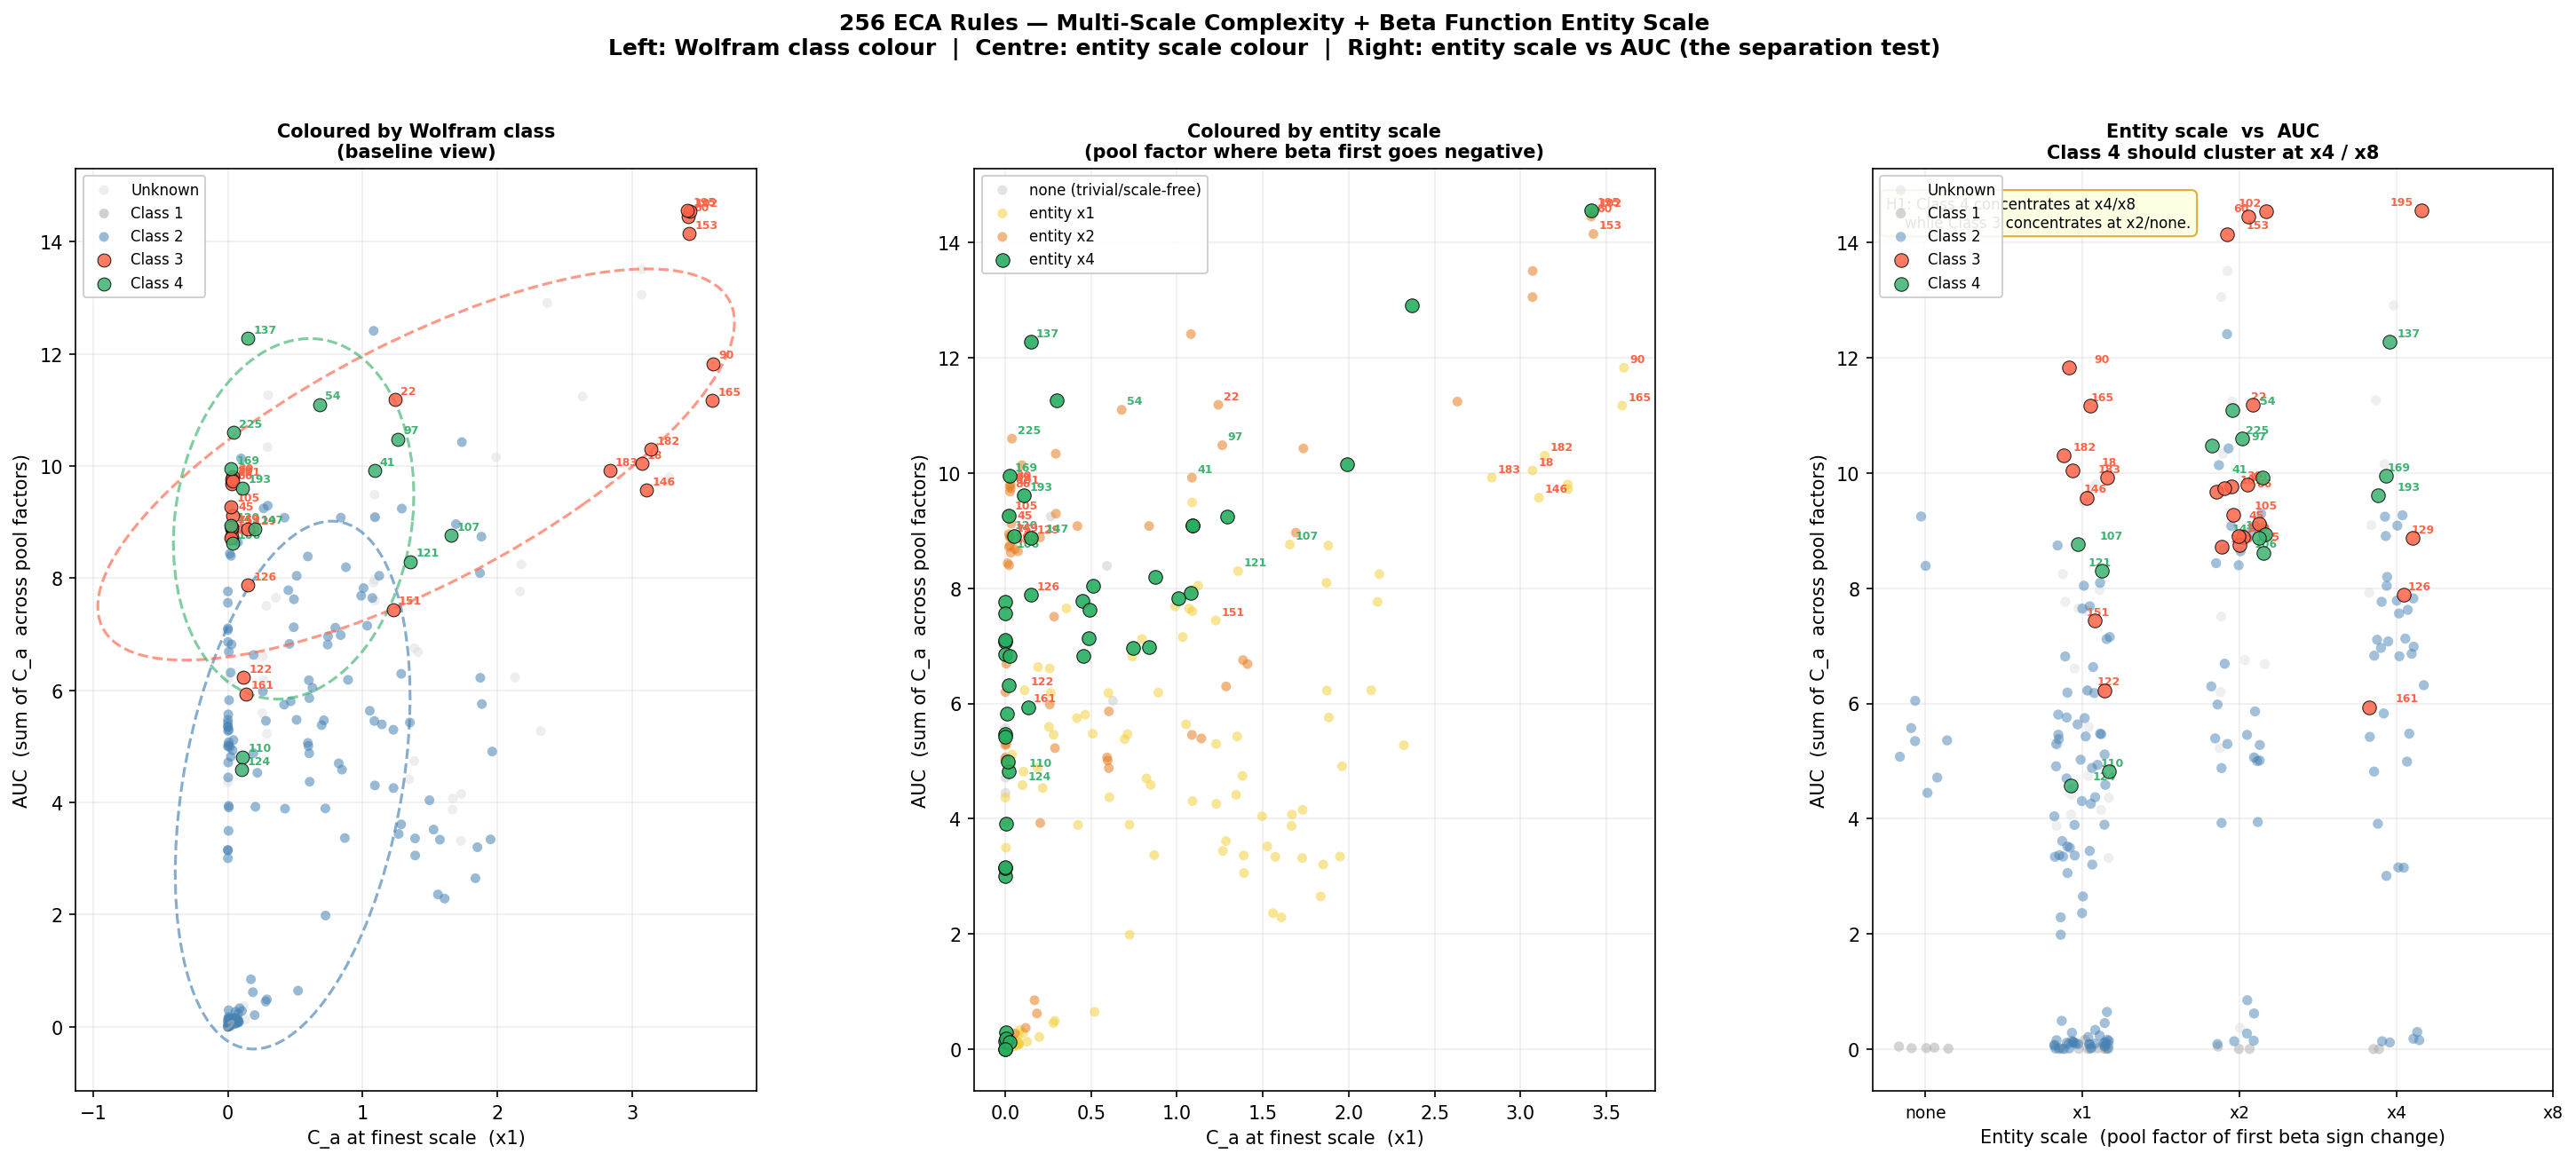

Values plotted in this chart, from the file beside it:
rule, class, auc, ca_x1, ca_peak, entity_scale
0, 1, 0.000375, 7.9e-05, 0.000114, 4
1, 0, 11.24, 2.633, 3.589, 2
2, 0, 6.684, 1.411, 3.511, 2
3, 0, 9.801, 3.275, 4.086, 1
4, 2, 0.1531, 0.05379, 0.05529, 1
5, 0, 6.23, 2.131, 3.567, 1
6, 0, 8.245, 2.178, 3.879, 1
7, 2, 4.53, 0.2186, 3.853, 1
8, 1, 0.003324, 0.000273, 0.002455, 2
9, 0, 5.225, 0.2897, 2.065, 2
10, 0, 9.095, 1.089, 4.025, 4
11, 0, 6.181, 0.2654, 3.829, 1
12, 2, 0.09302, 0.04213, 0.05063, 1
13, 2, 0.01061, 0.006433, 0.006433, 1
14, 2, 3.941, 0.005485, 1.515, 2
15, 2, 7.076, 0.000454, 3.737, 4
16, 0, 6.753, 1.385, 3.36, 2
17, 0, 9.721, 3.277, 3.916, 1
18, 3, 10.05, 3.071, 4.161, 1
19, 2, 3.495, 0.004597, 3.266, 1
20, 0, 7.921, 1.08, 3.035, 4
21, 2, 5.745, 0.4176, 3.809, 1
22, 3, 11.19, 1.241, 4.3, 2
23, 0, 4.365, 0.000429, 3.847, 1
24, 0, 4.153, 1.732, 1.732, 1
25, 2, 10.14, 0.0974, 4.352, 2
26, 2, 7.824, 1.007, 3.11, 4
27, 2, 5.806, 0.4661, 3.854, 1
28, 2, 6.317, 0.02004, 2.765, 4
29, 2, 6.861, 0.000659, 3.783, 4
30, 3, 9.805, 0.03209, 4.155, 2
31, 2, 6.816, 0.7402, 3.382, 1
32, 1, 0.003931, 0.000733, 0.001594, 1
33, 2, 6.296, 1.286, 3.619, 2
34, 2, 8.094, 1.871, 3.531, 1
35, 2, 8.965, 1.693, 3.043, 2
36, 2, 0.332, 0.08657, 0.127, 1
37, 2, 9.081, 0.8379, 3.849, 2
38, 2, 5.393, 1.142, 1.644, 2
39, 2, 9.08, 0.4203, 3.789, 2
40, 1, 0.04334, 0.009187, 0.01578, 2
41, 4, 9.92, 1.087, 3.44, 2
42, 2, 5.981, 0.2599, 2.694, 2
43, 2, 5.279, 0.00109, 2.902, 2
44, 2, 0.08662, 0.07548, 0.07548, 1
45, 3, 9.121, 0.0359, 4.106, 2
46, 2, 8.043, 0.5106, 3.547, 4
47, 0, 10.34, 0.2947, 3.97, 2
48, 2, 8.742, 1.881, 3.886, 1
49, 2, 10.43, 1.736, 3.397, 2
50, 2, 3.006, 5.2e-05, 1.38, 4
51, 2, 5.476, 0.0, 3.81, 4
52, 2, 5.454, 1.087, 1.609, 2
53, 2, 9.294, 0.2954, 4.06, 2
54, 4, 11.1, 0.6781, 3.696, 2
55, 2, 5.023, 0.004903, 3.866, 1
56, 2, 1.985, 0.7245, 1.255, 1
57, 2, 4.713, 0.002022, 2.098, none
58, 2, 5.062, 0.5935, 2.789, 2
59, 2, 5.427, 1.35, 2.89, 1
... 196 more rows
